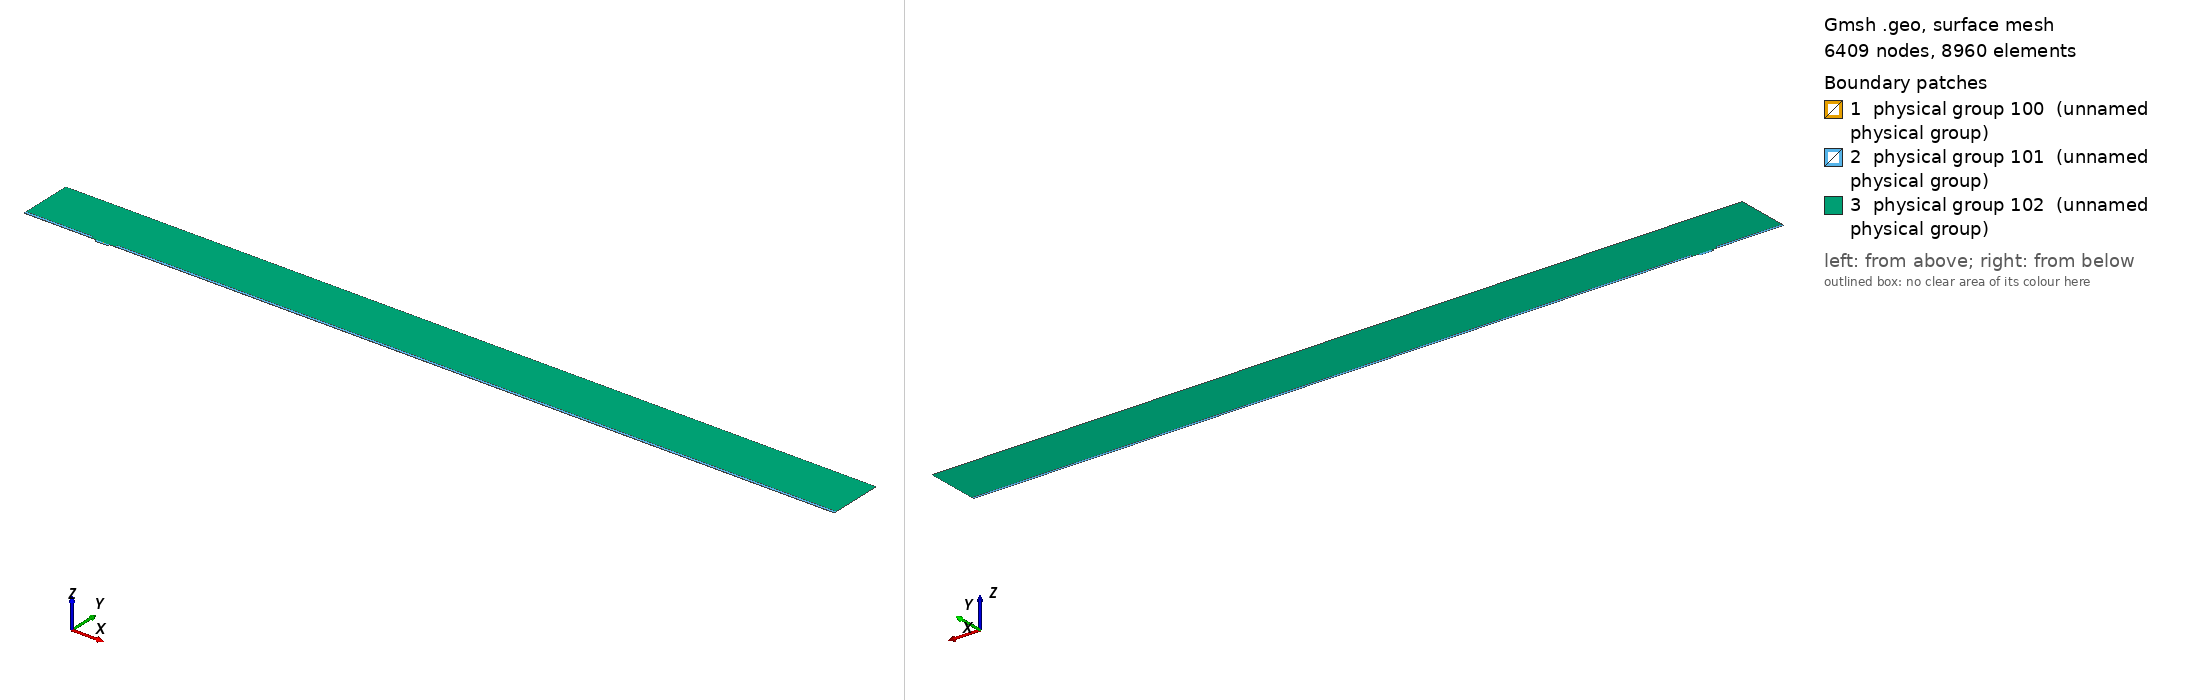

Gmsh geometry script, surface-meshed: 6409 nodes, 8960 surface elements. Boundary patches (legend numbers): 1 physical group 100 (unnamed physical group), 2 physical group 101 (unnamed physical group), 3 physical group 102 (unnamed physical group). Left view from above one corner, right view from below the opposite corner. Legend entries are the model's physical surfaces. The drawing asked Gmsh for element sizes between 1% and 20% of the model's largest extent; the script's own settings can give other sizes.

=== mesh.geo (drawn) ===
// Macro parameters
deltaStar = 1;
D = 3 * deltaStar; // depth of the gap 
W = 18 * deltaStar; // width of the gap
r = 8; // length of non-constant quads upstream and downstream of the gap
BL = 0.25 * deltaStar; // height of the second layer of quad elements
BL_upper = 3.5 * deltaStar; // height of the third layer of quad elements
x0 = 100 * deltaStar; // x distance from inflow to gap
lengthOutflow = 1000 * deltaStar; // length after the gap
x3 = W + lengthOutflow; // last point of the domain
height = 75 * deltaStar; // height of the triangular region
triagHeightRegion_inflow = height - BL - BL_upper; // height of the triangular region


// Micro parameters
dx = 0.05; // dx of square elements near the leading and trailing edge of the gap (most resolution-demanding points in the domain)
size_triag_v_top = 16; // size of the elements in the upper triangular region

// All the value below are between 0 and 1. =1  means the elements are all equal in size. Avoid using values very close to 1, because we dividing by log(p) in the formula.
p_in_v_right = 0.87; // densitiy concentration of elements inside the gap, vertically, near the right wall.
p_in_v_left = 0.8; // densitiy concentration of elements inside the gap, vertically, near the left wall.
p_in_h = 0.9; // densitiy concentration of elements inside the gap, horizontally. 

p_out_h = 0.5; // densitiy concentration of elements outside the gap, horizontally.
p_out_h_upper = 0.4; // densitiy concentration of elements outside the gap, horizontally on the upper layer of quads
p_out_v_inflow_dense = 0.8; // densitiy concentration of elements outside the gap, vertically, near the inflow and the gap
p_out_v_inflow_sparse = 0.99; // densitiy concentration of elements outside the gap, vertically, near the inflow and far from the gap
p_out_v_outflow_dense = 0.9; // densitiy concentration of elements outside the gap, vertically, near the outflow and the gap
p_out_v_outflow_sparse = 0.995; // densitiy concentration of elements outside the gap, vertically, near the outflow and far from the gap
p_triag_h_inflow = 0.8; // densitiy concentration of elements in the triangular region of the domain, horizontally.
p_triag_h_outflow = p_triag_h_inflow; // densitiy concentration of elements in the triangular region of the domain, horizontally.

enlarge_triag_inflow = 1.1; // heigher the value, larger the elements in the triangular region near the inflow
enlarge_triag_outflow = 1.1; // heigher the value, larger the elements in the triangular region near the outflow

// Automated parameters 
a_in_v_right = dx / (W / 2);
a_in_v_left = dx / (W / 2);
a_in_h = dx / (D / 2);
a_out_h = dx / BL;
a_out_v_inflow_dense = dx / r;
a_out_v_outflow_dense = dx / r;

// for the derivation of the formula, see file 20250123_gmshFormula.md in the docs folder
N_in_v_right = Ceil( Log (a_in_v_right / (1 - p_in_v_right + a_in_v_right * p_in_v_right)) / Log(p_in_v_right) );
N_in_v_left = Ceil( Log (a_in_v_left / (1 - p_in_v_left + a_in_v_left * p_in_v_left)) / Log(p_in_v_left) );
N_in_h = Ceil( Log (a_in_h / (1 - p_in_h + a_in_h * p_in_h)) / Log(p_in_h) );
N_out_h = Ceil( Log (a_out_h / (1 - p_out_h + a_out_h * p_out_h)) / Log(p_out_h) ) + 1; // + 1 is to correct the fact that the distance is too small to properly approximate the dx length
N_out_v_inflow_dense = Ceil( Log (a_out_v_inflow_dense / (1 - p_out_v_inflow_dense + a_out_v_inflow_dense * p_out_v_inflow_dense)) / Log(p_out_v_inflow_dense) );
N_out_v_outflow_dense = Ceil( Log (a_out_v_outflow_dense / (1 - p_out_v_outflow_dense + a_out_v_outflow_dense * p_out_v_outflow_dense)) / Log(p_out_v_outflow_dense) );

p_for_a_out_v_inflow_sparse_computation = p_out_v_inflow_dense;
p_for_a_out_v_outflow_sparse_computation = (p_out_v_outflow_dense + p_out_v_outflow_dense) / 2;
a_out_v_inflow_sparse = r / (x0 - r) * (1 - p_for_a_out_v_inflow_sparse_computation) / (1 - p_for_a_out_v_inflow_sparse_computation^(N_out_v_inflow_dense + 1));
a_out_v_outflow_sparse = r / (lengthOutflow - r) * (1 - p_for_a_out_v_outflow_sparse_computation) / (1 - p_for_a_out_v_outflow_sparse_computation^(N_out_v_outflow_dense + 1));

N_out_v_inflow_sparse = Ceil( Log(a_out_v_inflow_sparse / (1 - p_out_v_inflow_sparse + a_out_v_inflow_sparse * p_out_v_inflow_sparse)) / Log(p_out_v_inflow_sparse) );
N_out_v_outflow_sparse = Ceil( Log(a_out_v_outflow_sparse / (1 - p_out_v_outflow_sparse + a_out_v_outflow_sparse * p_out_v_outflow_sparse)) / Log(p_out_v_outflow_sparse) );


// second layer of quads
a_out_h_upper = (BL) / (BL_upper) * (1 - p_out_h) / (1 - p_out_h^(N_out_h + 1));
N_out_h_upper = Ceil( Log(a_out_h_upper / (1 - p_out_h_upper + a_out_h_upper * p_out_h_upper)) / Log(p_out_h_upper) );

// ---------------------------
// for triangular region
// ---------------------------
a_triag_h_inflow = (BL_upper) / (triagHeightRegion_inflow) * (1 - p_out_h_upper) / (1 - p_out_h_upper^(N_out_h_upper + 1));
a_triag_h_outflow = a_triag_h_inflow;
N_triag_v_top = Ceil( (x3 + x0) / size_triag_v_top ); // we assume p_triag_v = 1, otherwise the formula is different
N_triag_h_inflow = Ceil( Log(a_triag_h_inflow / (1 - p_triag_h_inflow + a_triag_h_inflow * p_triag_h_inflow)) / Log(p_triag_h_inflow) );
N_triag_h_outflow = Ceil( Log(a_triag_h_outflow / (1 - p_triag_h_outflow + a_triag_h_outflow * p_triag_h_outflow)) / Log(p_triag_h_outflow) );
N_triag_h_inflow = Ceil( N_triag_h_inflow / enlarge_triag_inflow );
N_triag_h_outflow = Ceil( N_triag_h_outflow / enlarge_triag_outflow );

Point(1) = {-x0, 0, 0};
Point(2) = {0,0,0};
Point(3) = {0,-D,0};
Point(4) = {W,-D,0};
Point(5) = {W,0,0};
Point(6) = {x3,0,0};
Point(8) = {x3,height,0};
Point(7) = {x3,BL,0};
Point(9) = {-x0,height,0};
Point(10) = {-x0,BL,0};
Point(11) = {0,BL,0};
Point(12) = {W,BL,0};
Point(13) = {W/2,0,0};
Point(14) = {W/2,BL,0};
Point(15) = {0,-D/2,0};
Point(16) = {W/2,-D,0};
Point(17) = {W,-D/2,0};
Point(18) = {-r,0,0};
Point(19) = {-r,BL,0};
Point(20) = {W + r,0,0};
Point(21) = {W + r,BL,0};
Point(22) = {-x0,BL+BL_upper,0};
Point(23) = {-r,BL+BL_upper,0};
Point(24) = {W + r,BL+BL_upper,0};
Point(25) = {x3,BL+BL_upper,0};

Line(1) = {1,18};
Line(2) = {2,15};
Line(3) = {3,16};
Line(4) = {4,17};
Line(5) = {5,20};
Line(6) = {6,7};
Line(7) = {7,25};
Line(8) = {8,9};
Line(9) = {9,22};
Line(10) = {10,19};
Line(11) = {10,1};
Line(12) = {11,14};
Line(13) = {12,21};
Line(14) = {2,13};
Line(15) = {15,3};
Line(16) = {16,4};
Line(17) = {17,5};
Line(18) = {13,5};
Line(19) = {14,12};
Line(20) = {18,2};
Line(21) = {20,6};
Line(22) = {21,7};
Line(23) = {19,11};
Line(24) = {22,10};
Line(25) = {25,8};
Line(26) = {25,24};
Line(27) = {22,23};
Line(28) = {23,19};
Line(29) = {24,21};

// outer quads
Curve Loop(1) = {5, 21, 6, -22, -13, -19, -12, -23, -10, 11, 1, 20, 14, 18};
Plane Surface(1) = {1};

// inside gap
Curve Loop(2) = {2, 15, 3, 16, 4, 17, -18, -14};
Plane Surface(2) = {2};

// triangular region
Curve Loop(3) = {23, 12, 19, 13, -29, -26, 25, 8, 9, 27, 28};
Plane Surface(3) = {3};

// 3rd layer of quads
Curve Loop(4) = {-24, 27, 28,-10};
Curve Loop(5) = {-29, -26, -7, -22};

Plane Surface(4) = {4};
Plane Surface(5) = {5};


// This defines the surfaces that will be meshed with quad elements
Transfinite Surface {1} = {1, 6, 7, 10};
Transfinite Surface {2} = {3, 4, 5, 2}; // number '2' must match the number '2' of plane surface
Transfinite Surface {4} = {19, 23, 22, 10};
Transfinite Surface {5} = {7, 25, 24, 21};

Transfinite Curve {18, 16, 19} = N_in_v_right Using Progression p_in_v_right;
Transfinite Curve {-14, -3, -12} = N_in_v_left Using Progression p_in_v_left;
Transfinite Curve {-2, 15, 17, -4} = N_in_h Using Progression p_in_h;

Transfinite Curve {11, -6} = N_out_h Using Progression p_out_h;
Transfinite Curve {24, 28, 29, -7} = N_out_h_upper Using Progression p_out_h_upper;
Transfinite Curve {10, 1, 27} = N_out_v_inflow_sparse Using Progression p_out_v_inflow_sparse;
Transfinite Curve {20, 23} = N_out_v_inflow_dense Using Progression p_out_v_inflow_dense;
Transfinite Curve {-21, -22, 26} = N_out_v_outflow_sparse Using Progression p_out_v_outflow_sparse;
Transfinite Curve {-5, -13} = N_out_v_outflow_dense Using Progression p_out_v_outflow_dense;

Recombine Surface {1, 2, 4, 5};

// for triangluar region
Transfinite Curve {8} = N_triag_v_top Using Progression 1;
Transfinite Curve {-25} = N_triag_h_outflow Using Progression p_triag_h_outflow;
Transfinite Curve {9} = N_triag_h_inflow Using Progression p_triag_h_inflow;


// defining boundary
Physical Curve(1) = {9,24,11}; // inlet
Physical Curve(2) = {7,25,6}; // outlet
Physical Curve(3) = {8}; // top
Physical Curve(4) = {1, 20, 2, 15, 3, 16, 4, 17, 5, 21}; // wall


Physical Surface(100) = {1};
Physical Surface(101) = {2, 4, 5};
Physical Surface(102) = {3};
